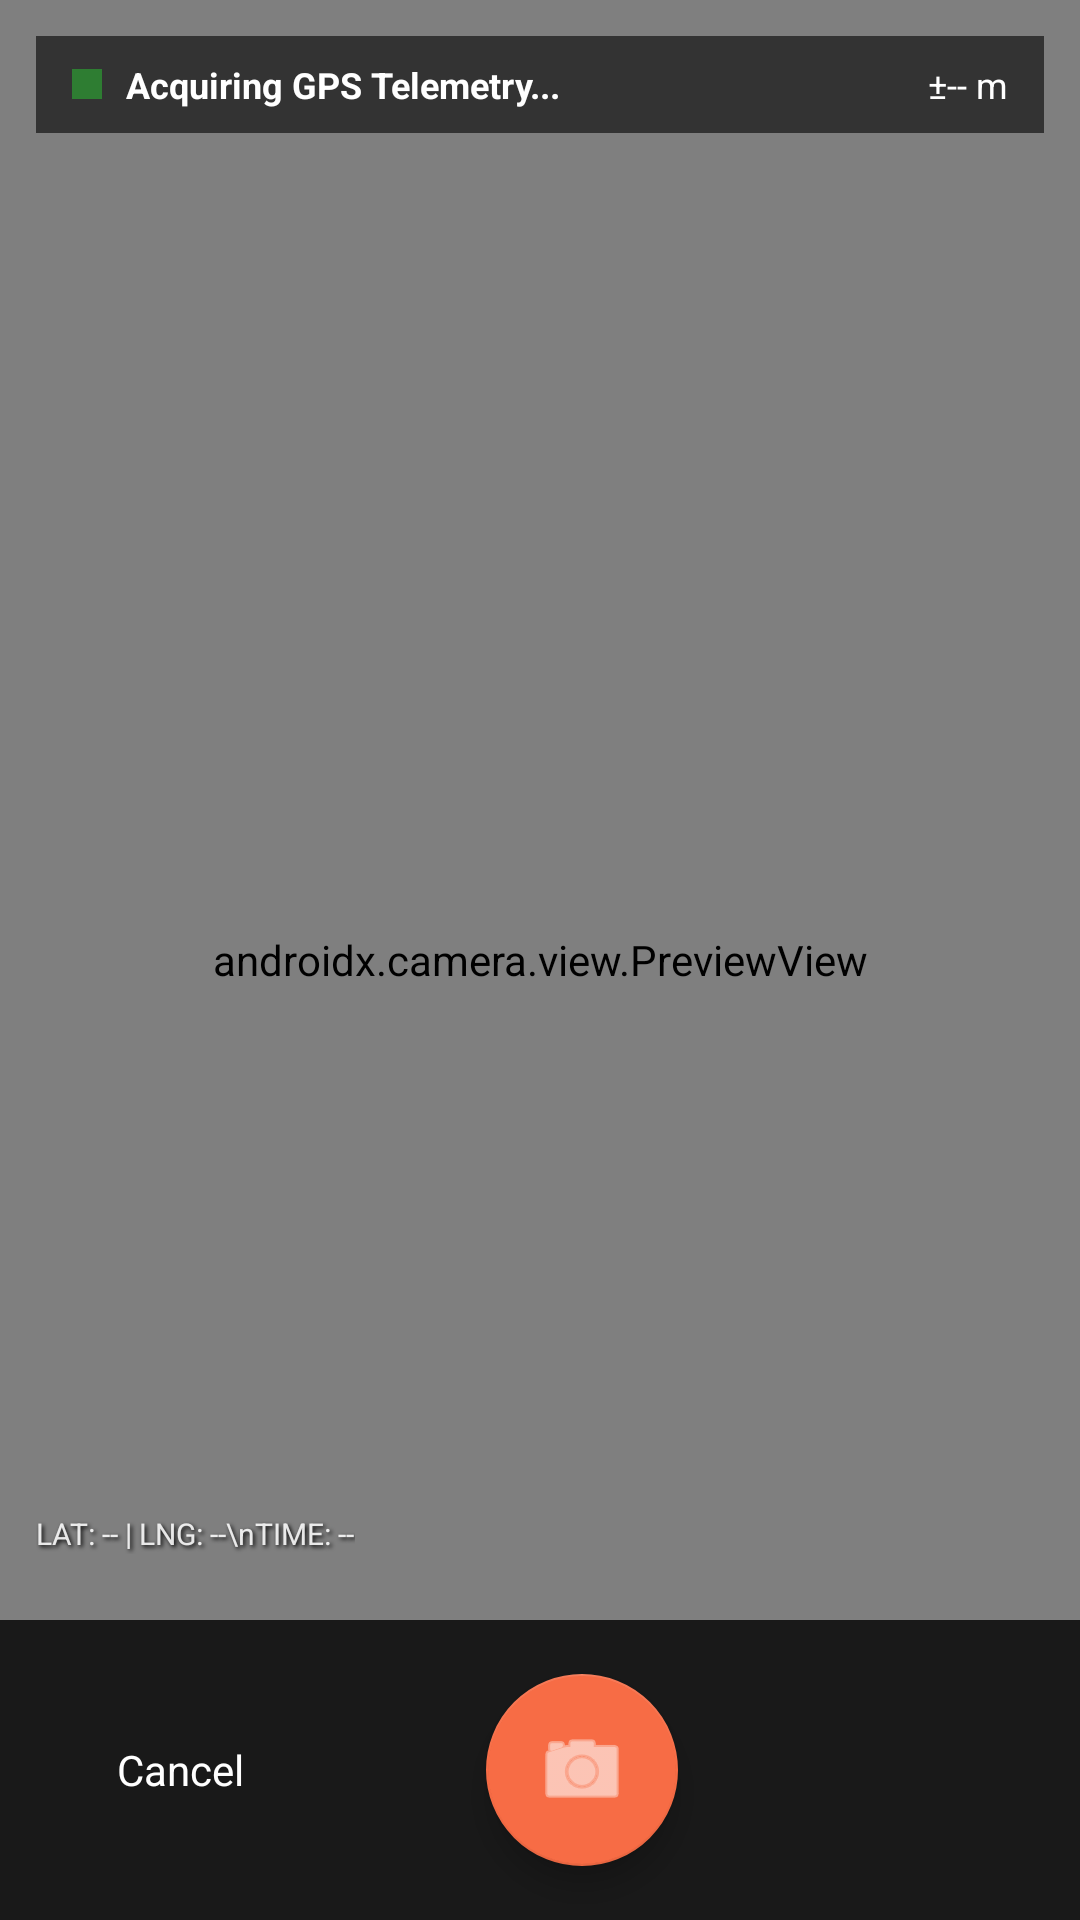

Layout XML and referenced resources for this Android screen:
<!-- AndroidManifest.xml: application theme Theme.SmartInspection -->
<!-- res/layout/activity_camera.xml -->
<?xml version="1.0" encoding="utf-8"?>
<FrameLayout xmlns:android="http://schemas.android.com/apk/res/android"
    xmlns:app="http://schemas.android.com/apk/res-auto"
    android:layout_width="match_parent"
    android:layout_height="match_parent"
    android:background="@android:color/black">

    
    <androidx.camera.view.PreviewView
        android:id="@+id/previewView"
        android:layout_width="match_parent"
        android:layout_height="match_parent" />

    
    <LinearLayout
        android:id="@+id/layoutGpsBanner"
        android:layout_width="match_parent"
        android:layout_height="wrap_content"
        android:layout_gravity="top"
        android:layout_margin="@dimen/spacing_md"
        android:background="#99000000"
        android:orientation="horizontal"
        android:gravity="center_vertical"
        android:paddingHorizontal="@dimen/spacing_md"
        android:paddingVertical="@dimen/spacing_sm">

        
        <View
            android:id="@+id/viewGpsDot"
            android:layout_width="10dp"
            android:layout_height="10dp"
            android:background="@color/accent_success" />

        <TextView
            android:id="@+id/tvGpsStatus"
            android:layout_width="0dp"
            android:layout_height="wrap_content"
            android:layout_weight="1"
            android:layout_marginStart="@dimen/spacing_sm"
            android:text="Acquiring GPS Telemetry..."
            android:textColor="@color/surface"
            android:textSize="@dimen/text_caption"
            android:textStyle="bold" />

        <TextView
            android:id="@+id/tvGpsAccuracy"
            android:layout_width="wrap_content"
            android:layout_height="wrap_content"
            android:text="±-- m"
            android:textColor="@color/surface"
            android:textSize="@dimen/text_caption" />
    </LinearLayout>

    
    <View
        android:layout_width="match_parent"
        android:layout_height="match_parent"
        android:background="@null" />

    
    <RelativeLayout
        android:layout_width="match_parent"
        android:layout_height="match_parent"
        android:padding="@dimen/spacing_md">

        
        <TextView
            android:id="@+id/tvPreviewTelemetry"
            android:layout_width="wrap_content"
            android:layout_height="wrap_content"
            android:layout_alignParentBottom="true"
            android:layout_alignParentStart="true"
            android:layout_marginBottom="110dp"
            android:fontFamily="monospace"
            android:shadowColor="@android:color/black"
            android:shadowDx="2"
            android:shadowDy="2"
            android:shadowRadius="3"
            android:text="LAT: -- | LNG: --\nTIME: --"
            android:textColor="#E0FFFFFF"
            android:textSize="10sp" />

        
        <ImageView
            android:id="@+id/ivPreviewWatermark"
            android:layout_width="64dp"
            android:layout_height="64dp"
            android:layout_alignParentBottom="true"
            android:layout_alignParentEnd="true"
            android:layout_marginBottom="110dp"
            android:alpha="0.45"
            android:contentDescription="Official MoSJE Watermark Emblem"
            android:src="@drawable/watermark_logo" />
    </RelativeLayout>

    
    <LinearLayout
        android:layout_width="match_parent"
        android:layout_height="100dp"
        android:layout_gravity="bottom"
        android:background="#CC000000"
        android:gravity="center"
        android:orientation="horizontal"
        android:paddingHorizontal="@dimen/spacing_lg">

        <Button
            android:id="@+id/btnCancelCamera"
            android:layout_width="wrap_content"
            android:layout_height="wrap_content"
            android:background="@android:color/transparent"
            android:text="Cancel"
            android:textColor="@color/surface"
            android:textAllCaps="false" />

        <View
            android:layout_width="0dp"
            android:layout_height="1dp"
            android:layout_weight="1" />

        
        <com.google.android.material.floatingactionbutton.FloatingActionButton
            android:id="@+id/btnCapturePhoto"
            android:layout_width="wrap_content"
            android:layout_height="wrap_content"
            android:contentDescription="@string/action_capture"
            android:src="@android:drawable/ic_menu_camera"
            app:backgroundTint="@color/primary"
            app:tint="@color/surface"
            app:fabCustomSize="64dp"
            app:maxImageSize="32dp" />

        <View
            android:layout_width="0dp"
            android:layout_height="1dp"
            android:layout_weight="1" />

        <View
            android:layout_width="60dp"
            android:layout_height="48dp" />
    </LinearLayout>

</FrameLayout>
<!-- resources referenced by this layout -->
<resources>
  <color name="accent_success">#2E7D32</color>
  <color name="primary">#F76C45</color>
  <color name="surface">#FFFFFF</color>
  <dimen name="spacing_lg">16dp</dimen>
  <dimen name="spacing_md">12dp</dimen>
  <dimen name="spacing_sm">8dp</dimen>
  <dimen name="text_caption">12sp</dimen>
  <string name="action_capture">Capture Evidence</string>
  <style name="Theme.SmartInspection" parent="Theme.MaterialComponents.Light.NoActionBar">
          
          <item name="colorPrimary">@color/primary</item>
          <item name="colorPrimaryVariant">@color/primary_dark</item>
          <item name="colorOnPrimary">@color/surface</item>
  
          
          <item name="colorSecondary">@color/primary</item>
          <item name="colorSecondaryVariant">@color/primary_dark</item>
          <item name="colorOnSecondary">@color/surface</item>
  
          
          <item name="android:colorBackground">@color/background</item>
          <item name="colorSurface">@color/surface</item>
          <item name="colorOnSurface">@color/text_primary</item>
  
          
          <item name="android:statusBarColor">@color/primary_dark</item>
          <item name="android:windowLightStatusBar">false</item>
  
          
          <item name="fontFamily">sans-serif</item>
          <item name="android:fontFamily">sans-serif</item>
  
          
          <item name="materialCardViewStyle">@style/Widget.SmartInspection.Card</item>
          <item name="materialButtonStyle">@style/Widget.SmartInspection.Button</item>
      </style>
  <color name="primary_dark">#D85530</color>
  <color name="background">#F5F5F5</color>
  <color name="text_primary">#110B0A</color>
  <style name="Widget.SmartInspection.Card" parent="Widget.MaterialComponents.CardView">
          <item name="cardCornerRadius">@dimen/card_corner_radius</item>
          <item name="cardElevation">@dimen/card_elevation</item>
          <item name="cardBackgroundColor">@color/surface</item>
          <item name="strokeColor">@color/divider</item>
          <item name="strokeWidth">1dp</item>
      </style>
  <style name="Widget.SmartInspection.Button" parent="Widget.MaterialComponents.Button">
          <item name="cornerRadius">@dimen/button_corner_radius</item>
          <item name="backgroundTint">@color/primary</item>
          <item name="android:textColor">@color/surface</item>
          <item name="android:textAllCaps">false</item>
          <item name="android:fontFamily">sans-serif</item>
          <item name="android:paddingTop">12dp</item>
          <item name="android:paddingBottom">12dp</item>
      </style>
  <dimen name="card_corner_radius">12dp</dimen>
  <dimen name="card_elevation">2dp</dimen>
  <color name="divider">#E0E0E0</color>
  <dimen name="button_corner_radius">12dp</dimen>
</resources>
